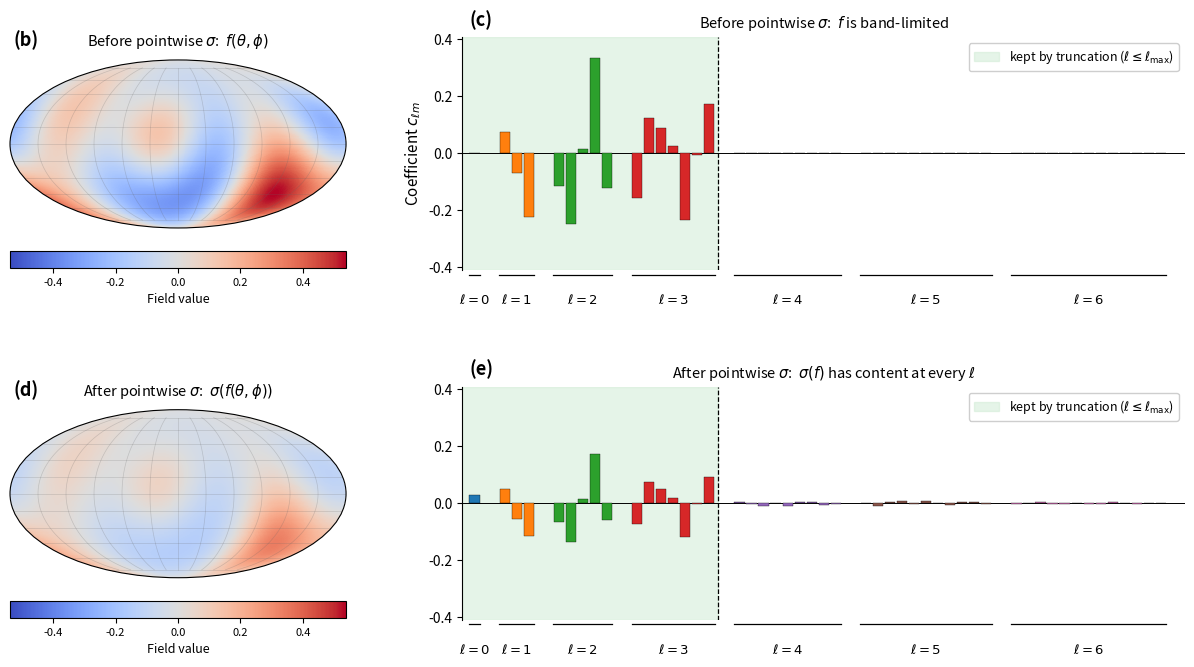

Source code (Python): (Note: this script raises an exception after producing the figure.)
"""
Figure 1, bottom panels: sphere heatmaps and signed-coefficient bar
charts before and after the pointwise activation.

Pointwise sigma takes a band-limited f (with c_{ell m} = 0 for
ell > ell_max) and produces sigma(f) with c_{ell m} != 0 for *every*
ell. We make this concrete with two matched row pairs:
  - before sigma: field heatmap on the sphere + SH bar chart
  - after sigma: field heatmap on the sphere + SH bar chart

The pre-activation coefficient panel has bars only at ell <= LMAX (and
zeros at ell > LMAX). The post-activation coefficient panel has bars
at every ell up to LMAX_DISPLAY, with the truncation keeping only the
green-shaded ell <= LMAX region. The high-ell tail (coloured groups
outside the green region) is the content the finite-N grid quadrature
cannot integrate exactly, and aliases into the kept coefficients in a
rotation-dependent way.

Visual design:
  * x-axis enumerates all (ell, m) pairs, grouped by ell with a
    small gap between groups; within a group bars are placed at
    m = -ell, -ell+1, ..., +ell from left to right.
  * y-axis is the signed coefficient c_{ell m} (positive up, negative
    down, zero line drawn).
  * Each ell group has its own colour; a short horizontal line plus
    "ell=k" text label sits below the group.
  * The kept-by-truncation region (ell <= LMAX) is shaded green and
    bounded by a dashed line.
"""

import warnings
from math import factorial, pi, sqrt
from pathlib import Path

import matplotlib
matplotlib.use("Agg")
import matplotlib.pyplot as plt
from matplotlib import colors
import numpy as np


def _silu(x):
    return x / (1.0 + np.exp(-x))


def _double_factorial(n):
    if n <= 0:
        return 1.0
    out = 1.0
    while n > 1:
        out *= n
        n -= 2
    return out


def _associated_legendre(lmax, x):
    """Return P[l, m, i] = P_l^m(x_i) with Condon-Shortley phase."""
    x = np.asarray(x, dtype=np.float64)
    P = np.zeros((lmax + 1, lmax + 1, x.size), dtype=np.float64)
    P[0, 0] = 1.0
    one_minus_x2 = np.clip(1.0 - x * x, 0.0, None)

    for m in range(1, lmax + 1):
        P[m, m] = ((-1.0) ** m) * _double_factorial(2 * m - 1) * \
            np.power(one_minus_x2, 0.5 * m)

    for m in range(lmax):
        P[m + 1, m] = (2 * m + 1) * x * P[m, m]

    for m in range(lmax + 1):
        for l in range(m + 2, lmax + 1):
            P[l, m] = (
                (2 * l - 1) * x * P[l - 1, m]
                - (l + m - 1) * P[l - 2, m]
            ) / (l - m)
    return P


def _real_sh_value(l, m, theta, phi, P):
    abs_m = abs(m)
    norm = sqrt(
        (2 * l + 1) / (4 * pi) *
        factorial(l - abs_m) / factorial(l + abs_m)
    )
    base = norm * P[l, abs_m]
    if m == 0:
        return base
    if m > 0:
        return sqrt(2.0) * base * np.cos(abs_m * phi)
    return sqrt(2.0) * base * np.sin(abs_m * phi)


def _real_sh_basis(LMAX_REF, theta, phi):
    """Real-SH basis matrix Y of shape [n_pts, (LMAX_REF+1)^2]."""
    n_pts = len(theta)
    n_basis = (LMAX_REF + 1) ** 2
    Y = np.zeros((n_pts, n_basis), dtype=np.float64)
    with warnings.catch_warnings():
        warnings.filterwarnings("ignore", category=RuntimeWarning)
        cos_theta = np.cos(theta)
        P = _associated_legendre(LMAX_REF, cos_theta)
        idx = 0
        for l in range(LMAX_REF + 1):
            for m in range(-l, l + 1):
                Y[:, idx] = _real_sh_value(l, m, theta, phi, P)
                idx += 1
    return Y


def _gl_grid(N_theta, N_phi):
    cos_theta, w_lat = np.polynomial.legendre.leggauss(N_theta)
    theta = np.arccos(cos_theta)
    phi = np.linspace(0.0, 2 * np.pi, N_phi, endpoint=False)
    TT, PP = np.meshgrid(theta, phi, indexing="ij")
    w = np.outer(w_lat, np.full(N_phi, 2 * np.pi / N_phi))
    return TT.ravel(), PP.ravel(), w.ravel()


def _regular_grid(n_theta=181, n_phi=361):
    theta = np.linspace(1e-4, np.pi - 1e-4, n_theta)
    phi = np.linspace(0.0, 2 * np.pi, n_phi, endpoint=False)
    TT, PP = np.meshgrid(theta, phi, indexing="ij")
    return TT, PP


def _plot_sphere_heat(ax, values, title, panel_label, vlim):
    lon = values["phi"] - np.pi
    lat = (np.pi / 2.0) - values["theta"]
    norm = colors.TwoSlopeNorm(vmin=-vlim, vcenter=0.0, vmax=vlim)
    mesh = ax.pcolormesh(lon, lat, values["field"], shading="auto",
                         cmap="coolwarm", norm=norm)
    ax.grid(True, color="#666666", alpha=0.25, linewidth=0.5)
    ax.set_xticklabels([])
    ax.set_yticklabels([])
    ax.text(0.01, 1.06, panel_label, transform=ax.transAxes,
            ha="left", va="bottom", fontsize=13, fontweight="bold")
    ax.set_title(title, fontsize=10.5, pad=10)
    return mesh


def _plot_coeffs(ax, c_disp, LMAX_DISPLAY, LMAX, ymax, title,
                 ylabel=False, show_legend=False, panel_label=None):
    """Bar chart of signed c_{ell m} grouped by ell.

    Within each ell group, bars are placed at consecutive integer x
    positions in order m = -ell, ..., +ell (left to right). Groups
    are separated by a fixed gap and coloured by ell.
    """
    cmap = plt.get_cmap("tab10")
    bar_x, bar_y, bar_color = [], [], []
    group_xs, group_xe = [], []

    x = 0.0
    GAP = 1.5
    idx = 0
    for l in range(LMAX_DISPLAY + 1):
        gxs = x
        for _ in range(-l, l + 1):
            bar_x.append(x)
            bar_y.append(float(c_disp[idx]))
            bar_color.append(cmap(l % cmap.N))
            x += 1.0
            idx += 1
        group_xs.append(gxs)
        group_xe.append(x - 1.0)
        x += GAP
    x_end = x - GAP

    bar_x = np.array(bar_x)
    bar_y = np.array(bar_y)

    # Kept-by-truncation green shading and boundary
    if LMAX < LMAX_DISPLAY:
        keep_xe = group_xe[LMAX] + (GAP / 2.0)
        ax.axvspan(-1.0, keep_xe, color="#cdebd2", alpha=0.5, zorder=1,
                   label="kept by truncation "
                         "($\\ell \\leq \\ell_{\\max}$)")
        ax.axvline(keep_xe, color="black", linestyle="--", linewidth=0.9,
                   zorder=2)

    # Bars
    ax.bar(bar_x, bar_y, width=0.85, color=bar_color,
           edgecolor="black", linewidth=0.25, zorder=3)
    ax.axhline(0.0, color="black", linewidth=0.7, zorder=2)

    ax.set_ylim(-ymax, ymax)

    # Group labels (short bracket-line + "ell=k" text below the bars)
    label_y = -ymax * 1.04
    text_y = -ymax * 1.20
    for l, (gxs, gxe) in enumerate(zip(group_xs, group_xe)):
        ax.plot([gxs - 0.45, gxe + 0.45], [label_y, label_y],
                color="black", linewidth=0.9, clip_on=False)
        ax.text((gxs + gxe) / 2.0, text_y, f"$\\ell={l}$",
                ha="center", va="top", fontsize=9.5, clip_on=False)

    ax.set_xlim(-1.0, x_end + 1.0)
    ax.set_xticks([])
    if ylabel:
        ax.set_ylabel("Coefficient $c_{\\ell m}$", fontsize=11)
    ax.set_title(title, fontsize=10.5)
    if panel_label is not None:
        ax.text(0.01, 1.03, panel_label, transform=ax.transAxes,
                ha="left", va="bottom", fontsize=13, fontweight="bold")
    for spine in ("top", "right", "bottom"):
        ax.spines[spine].set_visible(False)
    ax.tick_params(axis="x", which="both", bottom=False, top=False)
    if show_legend:
        ax.legend(loc="upper right", fontsize=9, framealpha=0.95)


def main():
    LMAX = 3            # band limit of input f
    LMAX_DISPLAY = 6    # ell groups drawn in the bar chart
    seed = 7

    # GL latitude exactness ~ 2 N_theta - 1; uniform-longitude
    # exactness ~ N_phi/2. Both are far above LMAX_DISPLAY, so the
    # c_{ell m} we project for sigma(f) at ell <= LMAX_DISPLAY are
    # genuine SH coefficients, not aliases of the projection itself.
    N_theta = 64
    N_phi = 127
    theta, phi, w = _gl_grid(N_theta, N_phi)
    Y = _real_sh_basis(LMAX_DISPLAY, theta, phi)

    # Band-limited input f from random SH coefficients up to LMAX
    rng = np.random.default_rng(seed)
    n_keep = (LMAX + 1) ** 2
    n_disp = (LMAX_DISPLAY + 1) ** 2
    c_in = np.zeros(n_disp)
    c_in[:n_keep] = rng.standard_normal(n_keep) / np.sqrt(n_keep)
    f = Y @ c_in

    sigma_f = _silu(f)
    c_sigma = Y.T @ (sigma_f * w)

    # Dense regular grid for visualizing the field on the sphere.
    TT_vis, PP_vis = _regular_grid()
    Y_vis = _real_sh_basis(LMAX, TT_vis.ravel(), PP_vis.ravel())
    f_vis = (Y_vis @ c_in[:n_keep]).reshape(TT_vis.shape)
    sigma_vis = _silu(f_vis)

    yabs = max(np.abs(c_in).max(), np.abs(c_sigma).max())
    ymax = yabs * 1.22
    vlim = max(np.abs(f_vis).max(), np.abs(sigma_vis).max())

    fig = plt.figure(figsize=(12.5, 6.7))
    gs = fig.add_gridspec(2, 2, width_ratios=[1.0, 2.15], hspace=0.5,
                          wspace=0.22)
    ax_heat_before = fig.add_subplot(gs[0, 0], projection="mollweide")
    ax_coeff_before = fig.add_subplot(gs[0, 1])
    ax_heat_after = fig.add_subplot(gs[1, 0], projection="mollweide")
    ax_coeff_after = fig.add_subplot(gs[1, 1])

    mesh_before = _plot_sphere_heat(
        ax_heat_before,
        {"theta": TT_vis, "phi": PP_vis, "field": f_vis},
        title="Before pointwise $\\sigma$:  $f(\\theta,\\phi)$",
        panel_label="(b)",
        vlim=vlim,
    )
    _plot_coeffs(
        ax_coeff_before, c_in, LMAX_DISPLAY, LMAX, ymax,
        title="Before pointwise $\\sigma$:  $f$ is band-limited",
        ylabel=True, show_legend=True, panel_label="(c)")

    mesh_after = _plot_sphere_heat(
        ax_heat_after,
        {"theta": TT_vis, "phi": PP_vis, "field": sigma_vis},
        title="After pointwise $\\sigma$:  $\\sigma(f(\\theta,\\phi))$",
        panel_label="(d)",
        vlim=vlim,
    )
    _plot_coeffs(
        ax_coeff_after, c_sigma, LMAX_DISPLAY, LMAX, ymax,
        title="After pointwise $\\sigma$:  "
              "$\\sigma(f)$ has content at every $\\ell$",
        ylabel=False, show_legend=True, panel_label="(e)")

    cbar_before = fig.colorbar(mesh_before, ax=ax_heat_before,
                               orientation="horizontal",
                               fraction=0.08, pad=0.10)
    cbar_before.ax.tick_params(labelsize=8)
    cbar_before.set_label("Field value", fontsize=9)
    cbar_after = fig.colorbar(mesh_after, ax=ax_heat_after,
                              orientation="horizontal",
                              fraction=0.08, pad=0.10)
    cbar_after.ax.tick_params(labelsize=8)
    cbar_after.set_label("Field value", fontsize=9)

    fig.subplots_adjust(left=0.05, right=0.99, top=0.95, bottom=0.08)
    out_dir = Path(__file__).resolve().parent
    out_pdf = out_dir / "fig_aliasing.pdf"
    out_png = out_dir / "fig_aliasing.png"
    fig.savefig(out_pdf, bbox_inches="tight")
    fig.savefig(out_png, dpi=200, bbox_inches="tight")
    print(f"Saved: {out_pdf}, {out_png}")


if __name__ == "__main__":
    main()
